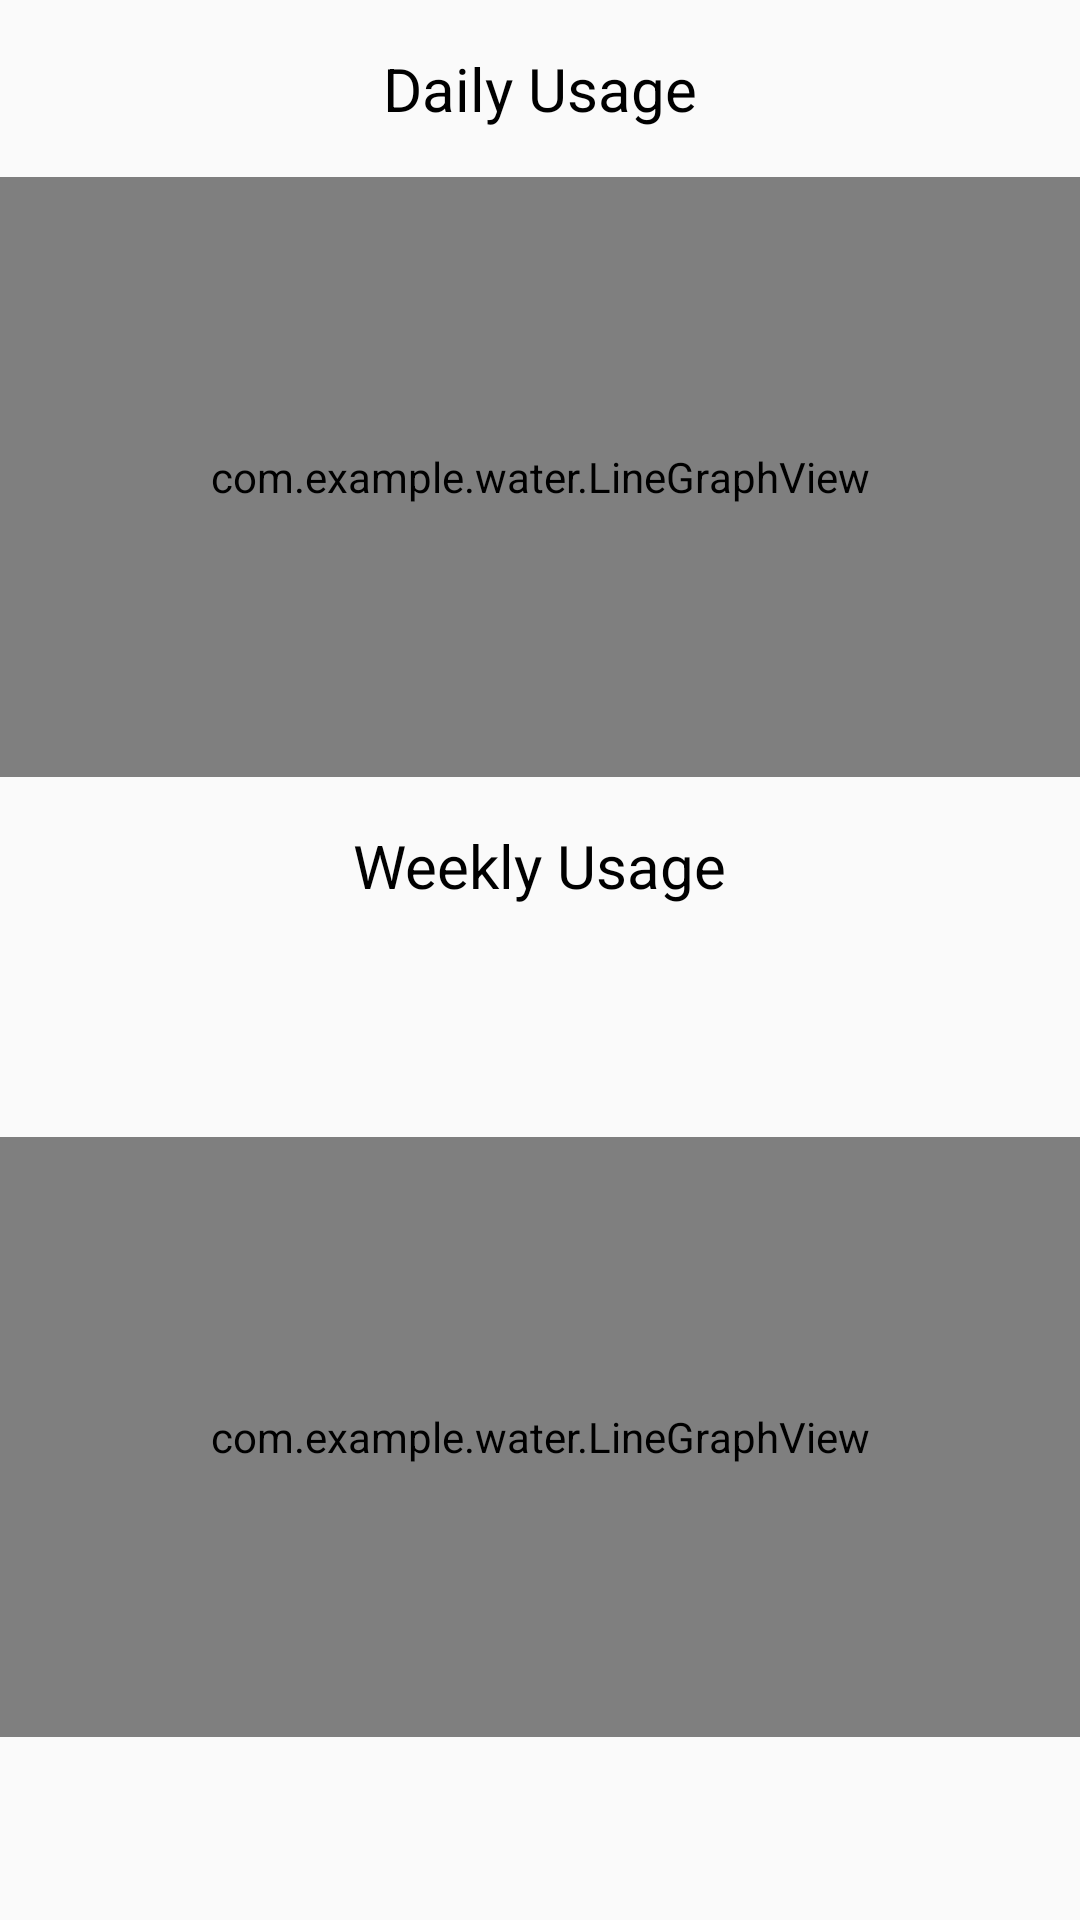

Write the Android layout XML for this screen, with the resource values it uses.
<!-- AndroidManifest.xml: application theme Theme.AppCompat.Light -->
<!-- res/layout/activity_graphs.xml -->
<?xml version="1.0" encoding="utf-8"?>
<androidx.constraintlayout.widget.ConstraintLayout
    xmlns:android="http://schemas.android.com/apk/res/android"
    xmlns:app="http://schemas.android.com/apk/res-auto"
    xmlns:tools="http://schemas.android.com/tools"
    android:layout_width="match_parent"
    android:layout_height="match_parent"
    tools:context="GraphActivity">

    <TextView
        android:id="@+id/dailyUsageLabel"
        android:layout_width="wrap_content"
        android:layout_height="wrap_content"
        android:text="Daily Usage"
        android:textSize="20sp"
        android:textColor="@android:color/black"
        app:layout_constraintTop_toTopOf="parent"
        app:layout_constraintStart_toStartOf="parent"
        app:layout_constraintEnd_toEndOf="parent"
        android:layout_marginTop="16dp"
        tools:ignore="HardcodedText" />

    <com.example.water.LineGraphView
        android:id="@+id/dailyGraph"
        android:layout_width="0dp"
        android:layout_height="200dp"
        android:layout_marginTop="16dp"
        app:layout_constraintEnd_toEndOf="parent"
        app:layout_constraintStart_toStartOf="parent"
        app:layout_constraintTop_toBottomOf="@id/dailyUsageLabel"
        tools:ignore="DuplicateIds,UnknownId" />

    <TextView
        android:id="@+id/weeklyUsageLabel"
        android:layout_width="wrap_content"
        android:layout_height="wrap_content"
        android:text="Weekly Usage"
        android:textSize="20sp"
        android:textColor="@android:color/black"
        app:layout_constraintTop_toBottomOf="@id/dailyGraph"
        app:layout_constraintStart_toStartOf="parent"
        app:layout_constraintEnd_toEndOf="parent"
        android:layout_marginTop="16dp"
        tools:ignore="HardcodedText" />

    <com.example.water.LineGraphView
        android:id="@+id/weeklyGraph"
        android:layout_width="0dp"
        android:layout_height="200dp"
        android:layout_marginTop="16dp"
        app:layout_constraintEnd_toEndOf="parent"
        app:layout_constraintStart_toStartOf="parent"
        app:layout_constraintTop_toBottomOf="@id/weeklyUsageLabel"
        app:layout_constraintBottom_toBottomOf="parent"
        tools:ignore="UnknownId" />



</androidx.constraintlayout.widget.ConstraintLayout>
<!-- resources referenced by this layout -->
<resources>

</resources>
